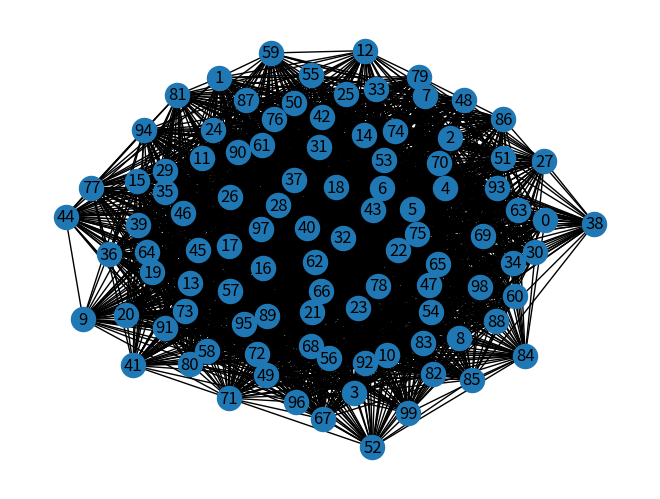

Recreate this plot in Python.
from collections import defaultdict
import networkx as nx
import matplotlib.pyplot as plt
import random


G = nx.erdos_renyi_graph(100, 0.5)

nx.draw(G, with_labels=True)
plt.show()


def greedy(G, order: list, color_with_interchange=False):
    """
    A greedy coloring algorithm for coloring the nodes of a graph G in order given by list order.
    returns coloring and number of used colors
    """

    # if order is empty then return 0
    if not order:
        return None, 0

    assert len(order) == len(
        G
    ), "incorrect order provided, all nodes have to be in order"
    assert len(order) == len(
        set(order)
    ), "incorrect order provided, some nodes appear more than one"

    node_colors = {}  # A dictionary to keep track of the color assigned to each node
    max_color = 1  # additional variable to help with interchange of colors

    # Iterate over the nodes of the graph in given order
    for node in order:
        node_colors, max_color = color_node(
            G, node, node_colors, max_color, color_with_interchange
        )

    return node_colors, max(node_colors.values())


def color_node(G, node, node_colors, max_color, color_with_interchange):
    # Find the colors of the neighbors of node
    neighbor_colors = set(node_colors.get(neighbor) for neighbor in G.neighbors(node))
    # Find the first available color that is not used by any neighbor
    for color in range(1, len(G) + 1):
        if color not in neighbor_colors:
            if color_with_interchange and color > max_color:  # if new color is needed
                color = try_interchanging_colors(G, node, node_colors, color)
            # Assign the color to the node
            node_colors[node] = color
            return node_colors, max(color, max_color)


def random_sequential(G, color_with_interchange=False):
    # obtain list of nodes in graph G and shuffle it
    order = list(G.nodes())
    random.shuffle(order)

    # use greedy on it
    coloring, chromatic_number = greedy(G, order, color_with_interchange)
    return coloring, chromatic_number


def random_sequential_with_interchange(G):
    return random_sequential(G, color_with_interchange=True)


def largest_first(G, color_with_interchange=False):
    # obtain list of nodes in graph G and sort it
    order = G.nodes()
    order = sorted(order, key=lambda x: G.degree(x), reverse=True)

    # use greedy on it
    coloring, chromatic_number = greedy(G, order, color_with_interchange)
    return coloring, chromatic_number


def largest_first_with_interchange(G):
    return largest_first(G, color_with_interchange=True)


def smallest_last(G, color_with_interchange=False):
    degrees_vertices = defaultdict(set)
    min_degree = float("inf")

    # Iterate over all vertices in the graph in order to create degrees_vertices
    # dictionary with key:value pairs degree:{nodes_that_have_this_degree}
    for v in G:
        min_degree = min(min_degree, G.degree(v))
        degrees_vertices[G.degree(v)].add(v)

    H = G.copy()
    order = []

    while degrees_vertices:  # Loop until all vertices have been removed
        while min_degree not in degrees_vertices:
            min_degree += 1

        # Remove a vertex from set with the current minimum degree and delate set if empty
        min_degree_vertex = degrees_vertices[min_degree].pop()
        if len(degrees_vertices[min_degree]) == 0:
            degrees_vertices.pop(min_degree)

        # Update the degrees of the neighbors of the removed vertex (decrease degree by 1)
        # Transfer vertex from set 'degree' to 'degree - 1' to reflect the removal of its neighbor
        for neighbor in H.neighbors(min_degree_vertex):
            degree = H.degree(neighbor)
            degrees_vertices[degree].remove(neighbor)
            if len(degrees_vertices[degree]) == 0:
                degrees_vertices.pop(degree)
            degrees_vertices[degree - 1].add(neighbor)

        H.remove_node(min_degree_vertex)  # Remove the vertex from the graph
        order.append(min_degree_vertex)  # Add the removed vertex to the order list
        min_degree += -1

    coloring, chromatic_number = greedy(
        G, order[::-1], color_with_interchange
    )  # greedy on reverse order
    return coloring, chromatic_number


def smallest_last_with_interchange(G):
    return smallest_last(G, color_with_interchange=True)


def d_satur(G):
    order = []
    # TODO inplementacja ona tu i tu powinna byc identyczna
    # wiem że mozna to zrobic ładniej ale chce funkcje z osobnymi nazwami a nie np jako argument
    coloring, chromatic_number = greedy(G, order[::-1])
    return coloring, chromatic_number


def d_satur_with_interchange(G):
    order = []
    # TODO inplementacja
    coloring, chromatic_number = greedy(G, order[::-1], color_with_interchange=True)
    return coloring, chromatic_number


def try_interchanging_colors(G, node, node_colors, proposed_color):
    best_color = proposed_color
    colors_neighbors = defaultdict(set)

    # Iterate over all neighbors of the node in order to create colors_neighbors
    # dictionary with key:value pairs color:{nodes_that_have_this_color}
    for neighbor in G.neighbors(node):
        if neighbor in node_colors:
            colors_neighbors[node_colors[neighbor]].add(neighbor)

    valid_neighbors = []
    # select nodes that have unique color in set of neighbor
    for color, set_of_neighbors in colors_neighbors.items():
        if len(set_of_neighbors) == 1:
            valid_neighbors.append([set_of_neighbors.pop(), color])

    breaker = False
    for valid_neighbor, color in valid_neighbors:
        colors_neighbor_neighbors = set()
        for neighbor_of_valid_neighbor in G.neighbors(valid_neighbor):
            if neighbor_of_valid_neighbor in node_colors:
                colors_neighbor_neighbors.add(node_colors[neighbor_of_valid_neighbor])

        for i in range(1, proposed_color):
            if i not in colors_neighbor_neighbors:
                node_colors[valid_neighbor] = i
                best_color = color
                breaker = True
                break

        if breaker:
            break

    return best_color


print(largest_first(G))
print(largest_first_with_interchange(G))
